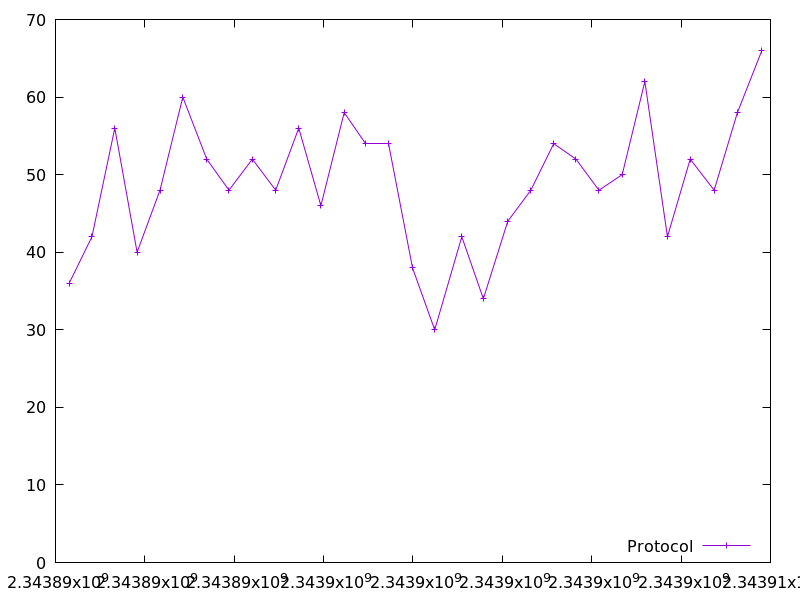

Source data for this figure (header and first rows):
2343890304.964228, 36.0
2343890816, 42.0
2343891327, 56.0
2343891827, 40.0
2343892339, 48.0
2343892849, 60.0
2343893385, 52.0
2343893882, 48.0
2343894405, 52.0
2343894928, 48.0
2343895444, 56.0
2343895939, 46.0
2343896461, 58.0
2343896946, 54.0
2343897464, 54.0
2343897990, 38.0
2343898486, 30.0
2343899092, 42.0
2343899575, 34.0
2343900122, 44.0
2343900638, 48.0
2343901150, 54.0
2343901648, 52.0
2343902162, 48.0
2343902682, 50.0
2343903189, 62.0
2343903695, 42.0
2343904204, 52.0
2343904740, 48.0
2343905260, 58.0
2343905808, 66.0
